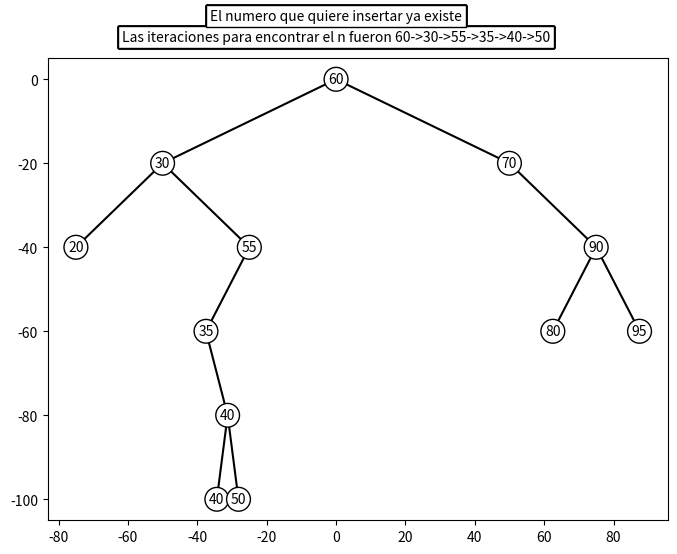

The matplotlib source for this figure:
import matplotlib.pyplot as plt
import matplotlib.backends.backend_pdf as pdf_backend
iteraciones=[]
ingreso_de_datos=[]
global encontrado
global p
class Nodo:
    def __init__(self, valor):
        self.valor = valor
        self.der = None
        self.izq = None
def Busqueda(item,a):
    global encontrado
    while a is not None:
        if item > a.valor:
            iteraciones.append(a.valor)
            a = a.der
        elif item < a.valor:
            iteraciones.append(a.valor)
            a = a.izq
        else:
            encontrado = True
            break
    if encontrado:
        pass
    else:
        encontrado=False    
def Insertar(item, a):
    global p
    while True:
        ingreso_de_datos.append(a.valor)
        if item > a.valor:
            if a.der is None:
                a.der = Nodo(item)
                break
            else:
                a = a.der
        elif item < a.valor:
            if a.izq is None:
                a.izq = Nodo(item)
                break
            else:
                a = a.izq
        elif item==a.valor:
            p=True
            break
    pass
def graficar_arbol(nodo, x, y, dx, dy,item,item2):
    global encontrado
    if nodo is None:
        return
    plt.text(x, y, str(nodo.valor), ha='center', va='center', 
             bbox=dict(facecolor='white', edgecolor='black', boxstyle='circle'))
    if(encontrado==False):
        plt.text(0, 10, 'No se pudo encontrar el numero seleccionado', ha='center', va='center', bbox=dict(facecolor='white', edgecolor='black', boxstyle='square'))
    elif(encontrado==True):
        plt.text(0, 10, 'Las iteraciones para encontrar el n fueron ' + "".join(iteraciones)+str(item), ha='center', va='center', bbox=dict(facecolor='white', edgecolor='black', boxstyle='square'))
    if(p==True):
        plt.text(0, 15, 'El numero que quiere insertar ya existe', ha='center', va='center', bbox=dict(facecolor='white', edgecolor='black', boxstyle='square'))    
    elif(p==False):
        plt.text(0, 15, 'Las iteraciones para ingresar el numero fueron ' + "".join(ingreso_de_datos)+str(item2), ha='center', va='center', bbox=dict(facecolor='white', edgecolor='black', boxstyle='square'))
    x_izq = x - dx
    x_der = x + dx
    y_nivel = y - dy
    if nodo.izq is not None:
        plt.plot([x, x_izq], [y, y_nivel], color='black')
    if nodo.der is not None:
        plt.plot([x, x_der], [y, y_nivel], color='black')
    graficar_arbol(nodo.izq, x_izq, y_nivel, dx/2, dy,item,item2)
    graficar_arbol(nodo.der, x_der, y_nivel, dx/2, dy,item,item2)
A60 = Nodo(60)
B30 = Nodo(30)
C70 = Nodo(70)
D20 = Nodo(20)
E55 = Nodo(55)
F90 = Nodo(90)
G35 = Nodo(35)
H80 = Nodo(80)
I95 = Nodo(95)
J40 = Nodo(40)
K40 = Nodo(40)
L50 = Nodo(50)
A60.izq = B30
A60.der = C70
B30.izq = D20
B30.der = E55
C70.der=F90
E55.izq=G35
G35.der=J40
J40.der=L50
J40.izq=K40
F90.der=I95
F90.izq=H80
item = 50  ######Numero que desea Buscar
item2= 70 ####Numero que desea ingresar
a = A60
encontrado = False
Busqueda(item,a)
Insertar(item2,a)
for i in range(0,len(iteraciones)):
    iteraciones[i]=str(iteraciones[i])+'->'
for i in range(0,len(ingreso_de_datos)):
    ingreso_de_datos[i]=str(ingreso_de_datos[i])+'->'
pdf = pdf_backend.PdfPages("arbol.pdf")
fig = plt.figure(figsize=(8, 6))
graficar_arbol(a, 0, 0, 50, 20,item,item2)
pdf.savefig(fig)
plt.close(fig)
pdf.close()
